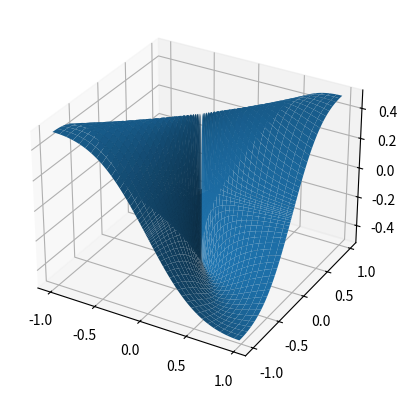

Reproduce this figure in Python.
import numpy as np
import matplotlib.pyplot as plt


def fun(x, y):
    return x*y/(x**2+y**2)


# Definition der Reskalierungsfunktion 
# (kann man sich mit plt.plot(x,rescal(x)) anzeigen lassen)
def rescal(x):
   return x*np.sqrt((.03+x**2)/1.03)



fig = plt.figure()
ax = plt.axes(projection='3d')




x = y = rescal(np.arange(-1, 1, 0.01))
X, Y = np.meshgrid(x, y)


## Alternative Gitter mit Polarkoordinaten
#r = np.arange(0,1, 0.01)
#p = np.arange(0, 2*np.pi, 0.01)
#R,P = np.meshgrid(r,p)
# X,Y = R*np.cos(P), R*np.sin(P)




Z = np.array(fun(X, Y))


ax.plot_surface(X, Y, Z)






plt.show()



